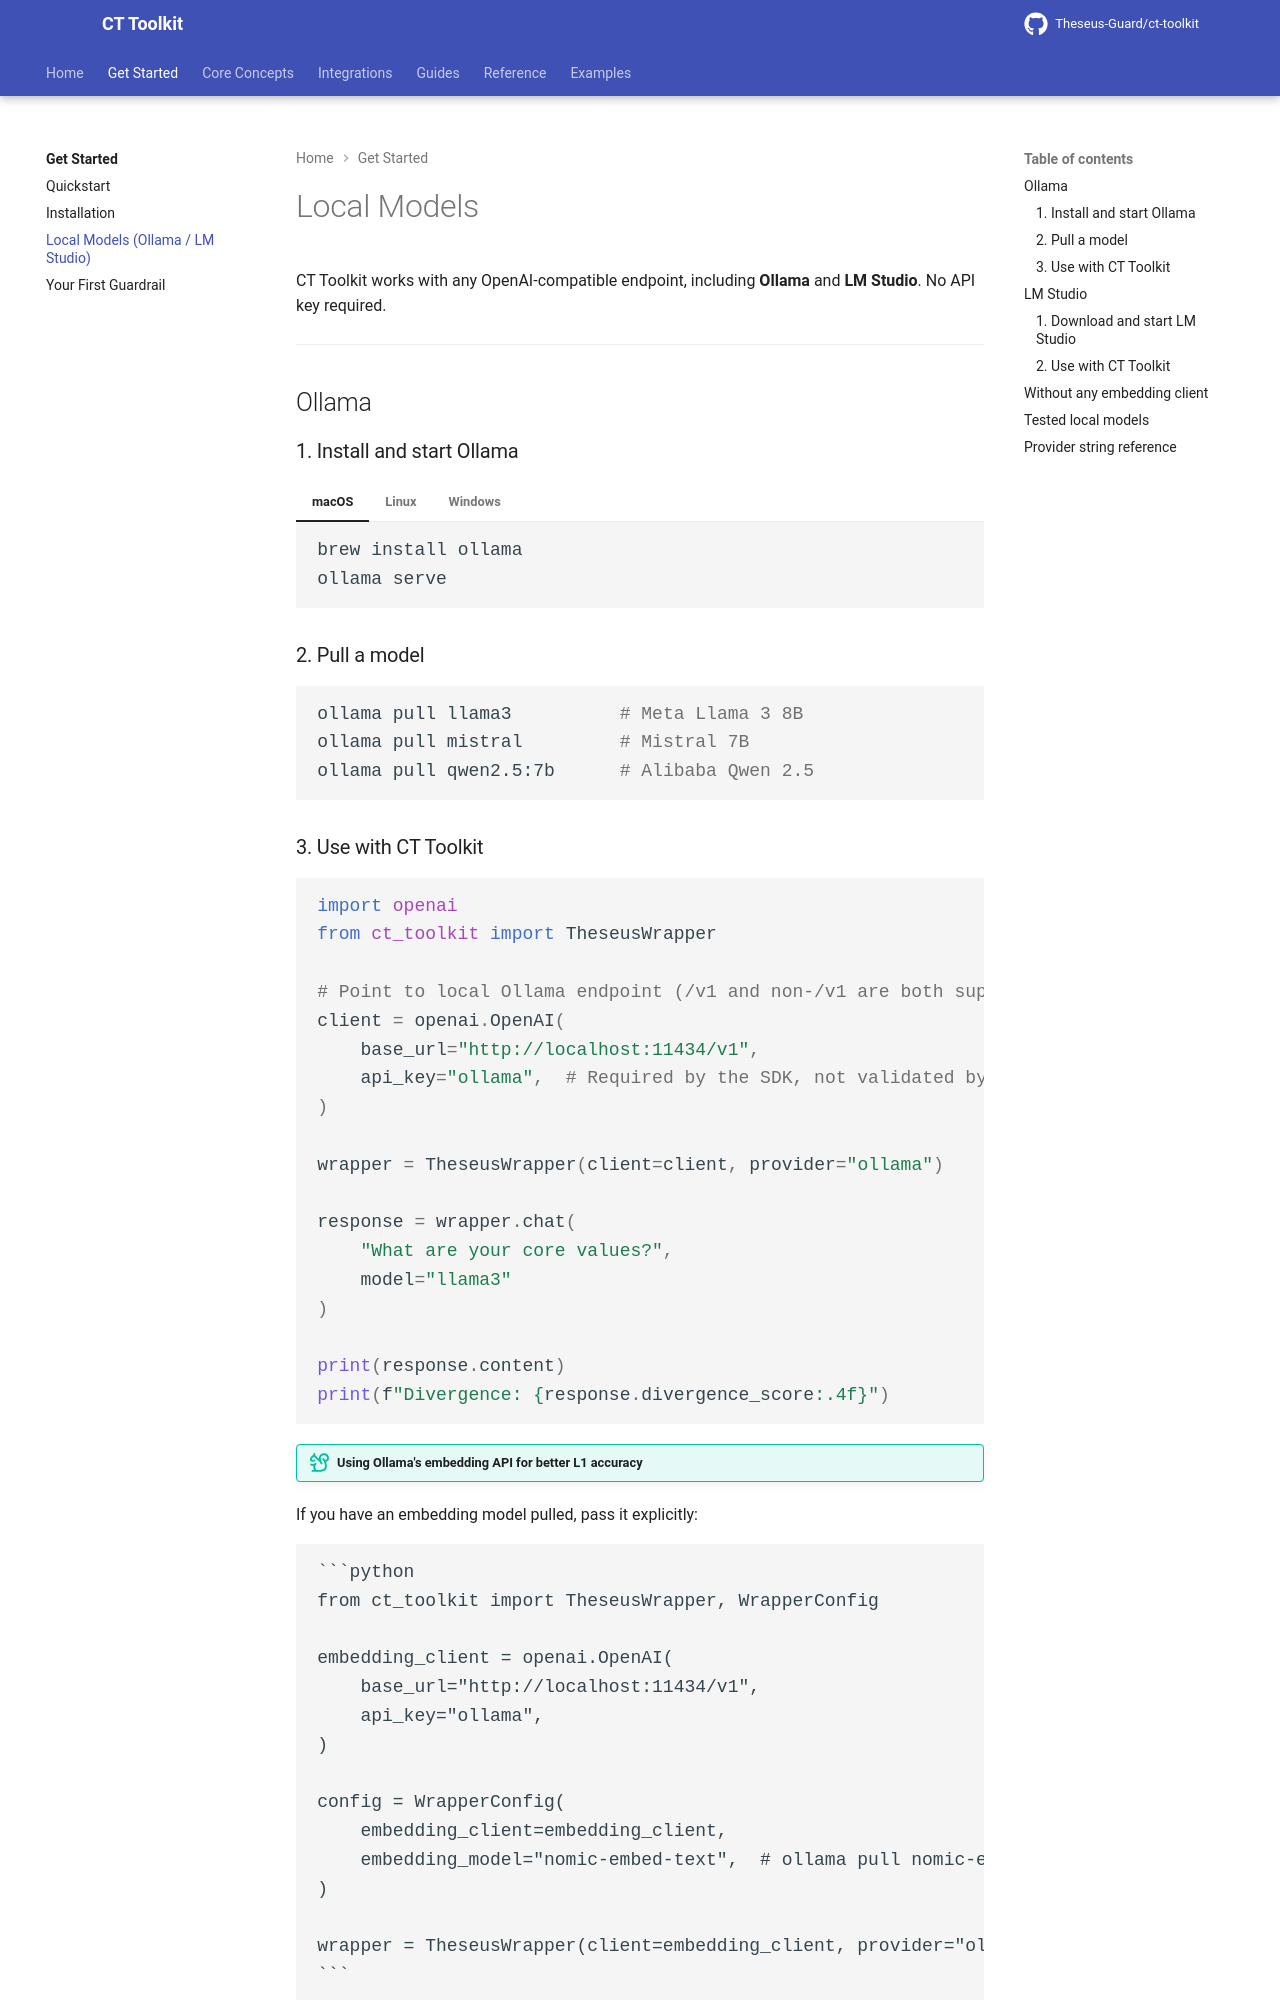

repository: Theseus-Guard/ct-toolkit · page: get-started/local-models/index.html · generator: mkdocs

# Local Models

CT Toolkit works with any OpenAI-compatible endpoint, including **Ollama** and **LM Studio**. No API key required.

---

## Ollama

### 1. Install and start Ollama

=== "macOS"

    ```bash
    brew install ollama
    ollama serve
    ```

=== "Linux"

    ```bash
    curl -fsSL https://ollama.ai/install.sh | sh
    ollama serve
    ```

=== "Windows"

    Download from [ollama.ai](https://ollama.ai) and run the installer.

### 2. Pull a model

```bash
ollama pull llama3          # Meta Llama 3 8B
ollama pull mistral         # Mistral 7B
ollama pull qwen2.5:7b      # Alibaba Qwen 2.5
```

### 3. Use with CT Toolkit

```python
import openai
from ct_toolkit import TheseusWrapper

# Point to local Ollama endpoint (/v1 and non-/v1 are both supported)
client = openai.OpenAI(
    base_url="http://localhost:11434/v1",
    api_key="ollama",  # Required by the SDK, not validated by Ollama
)

wrapper = TheseusWrapper(client=client, provider="ollama")

response = wrapper.chat(
    "What are your core values?",
    model="llama3"
)

print(response.content)
print(f"Divergence: {response.divergence_score:.4f}")
```

!!! tip "Using Ollama's embedding API for better L1 accuracy"
If you have an embedding model pulled, pass it explicitly:

    ```python
    from ct_toolkit import TheseusWrapper, WrapperConfig

    embedding_client = openai.OpenAI(
        base_url="http://localhost:11434/v1",
        api_key="ollama",
    )

    config = WrapperConfig(
        embedding_client=embedding_client,
        embedding_model="nomic-embed-text",  # ollama pull nomic-embed-text
    )

    wrapper = TheseusWrapper(client=embedding_client, provider="ollama", config=config)
    ```

---

## LM Studio
